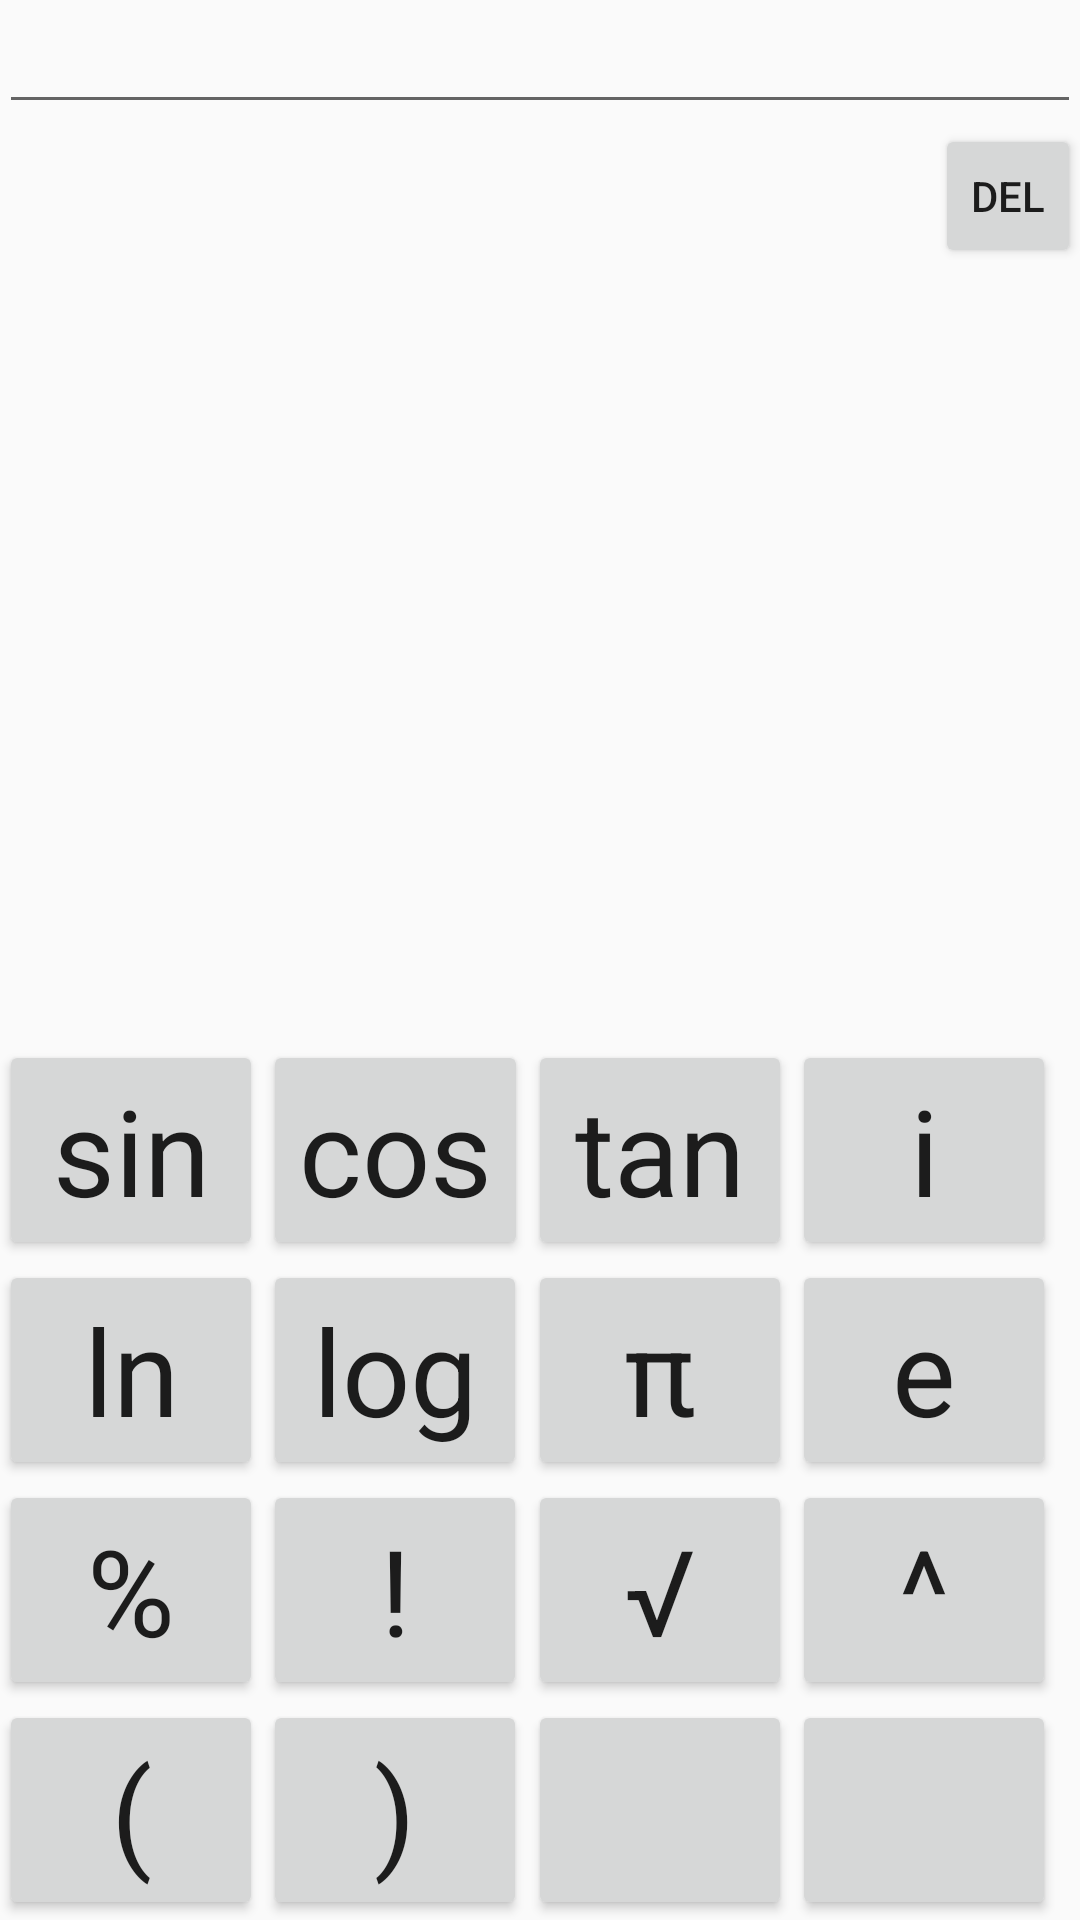

This screen was rendered from an Android layout file. Write that file and the resources it references.
<!-- AndroidManifest.xml: application theme AppTheme -->
<!-- res/layout/advanced.xml -->
<?xml version="1.0" encoding="utf-8"?>
<RelativeLayout xmlns:android="http://schemas.android.com/apk/res/android"
    xmlns:tools="http://schemas.android.com/tools" android:layout_width="match_parent"
    android:layout_height="match_parent" android:paddingLeft="@dimen/activity_horizontal_margin"
    android:paddingRight="@dimen/activity_horizontal_margin"
    android:paddingTop="@dimen/activity_vertical_margin"
    android:paddingBottom="@dimen/activity_vertical_margin" tools:context=".MainActivity"
    android:weightSum="1.0">

    <LinearLayout
        android:orientation="vertical"
        android:layout_width="fill_parent"
        android:layout_height="wrap_content"
        android:layout_centerVertical="false"
        android:layout_centerHorizontal="true">

        <EditText
            android:layout_width="match_parent"
            android:layout_height="wrap_content"
            android:id="@+id/editText2"
            android:layout_gravity="center_horizontal"/>

        <Button
            style="?android:attr/buttonStyleSmall"
            android:layout_width="wrap_content"
            android:layout_height="wrap_content"
            android:text="@string/del"
            android:id="@+id/del2"
            android:layout_gravity="right" />


    </LinearLayout>

    <GridLayout
        android:layout_width="match_parent"
        android:layout_height="wrap_content"
        android:columnCount="4"
        android:rowCount="4"
        android:layout_gravity="bottom"
        android:layout_alignParentBottom="true"
        android:layout_alignParentEnd="true">

        <Button
            style="@style/buttons"
            android:id="@+id/sin"
            android:text="@string/sin"/>

        <Button
            style="@style/buttons"
            android:id="@+id/cos"
            android:text="@string/cos"/>

        <Button
            style="@style/buttons"
            android:id="@+id/tan"
            android:text="@string/tan"/>

        <Button
            style="@style/buttons"
            android:id="@+id/i"
            android:text="@string/i"/>

        <Button
            style="@style/buttons"
            android:id="@+id/ln"
            android:text="@string/ln"/>

        <Button
            style="@style/buttons"
            android:id="@+id/log"
            android:text="@string/log"/>

        <Button
            style="@style/buttons"
            android:id="@+id/pi"
            android:text="@string/pi"/>

        <Button
            style="@style/buttons"
            android:id="@+id/e"
            android:text="@string/e"/>

        <Button
            style="@style/buttons"
            android:id="@+id/perc"
            android:text="@string/perc"/>

        <Button
            style="@style/buttons"
            android:id="@+id/exc"
            android:text="@string/exc"/>

        <Button
            style="@style/buttons"
            android:id="@+id/sqrt"
            android:text="@string/sqrt"/>

        <Button
            style="@style/buttons"
            android:id="@+id/pow"
            android:text="@string/pow"/>

        <Button
            style="@style/buttons"
            android:id="@+id/left"
            android:text="@string/left"/>

        <Button
            style="@style/buttons"
            android:id="@+id/right"
            android:text="@string/right"/>

        <Button
            style="@style/buttons"
            android:id="@+id/bl"
            android:text=""/>

        <Button
            style="@style/buttons"
            android:id="@+id/bl2"
            android:text=""/>

    </GridLayout>
</RelativeLayout>
<!-- resources referenced by this layout -->
<resources>
  <string name="cos">cos</string>
  <string name="del">Del</string>
  <string name="e">e</string>
  <string name="exc">!</string>
  <string name="i">i</string>
  <string name="left">(</string>
  <string name="ln">ln</string>
  <string name="log">log</string>
  <string name="perc">%</string>
  <string name="pi">π</string>
  <string name="pow">^</string>
  <string name="right">)</string>
  <string name="sin">sin</string>
  <string name="sqrt">√</string>
  <string name="tan">tan</string>
  <style name="buttons" parent="Theme.AppCompat.Light.DarkActionBar">
          <item name="android:layout_width">wrap_content</item>
          <item name="android:layout_height">wrap_content</item>
          <item name="android:textSize">@dimen/fonts</item>
          <item name="android:layout_gravity">center_vertical|fill_vertical</item>
      </style>
  <style name="AppTheme" parent="Theme.AppCompat.Light.DarkActionBar">
          
      </style>
  <dimen name="fonts">40sp</dimen>
</resources>
